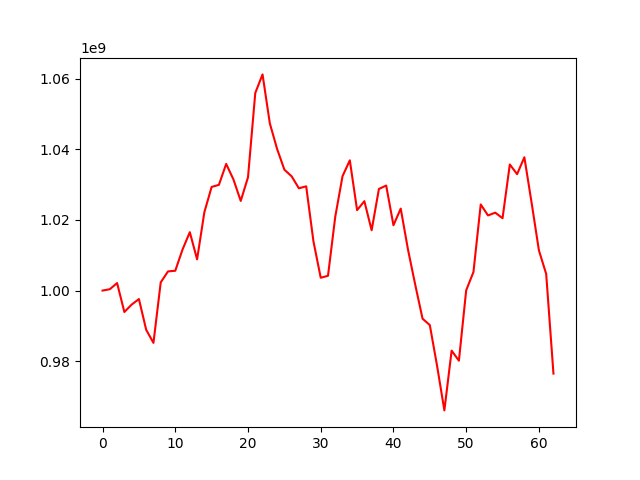

Data behind this chart, as committed beside it:
, 0
0, 1000000000
1, 1000389356
2, 1002130825
3, 993932239
4, 996026554
5, 997597969
6, 988902326
7, 985185820
8, 1002323823
9, 1005431197
10, 1005620527
11, 1011645483
12, 1016544812
13, 1008840941
14, 1022209750
15, 1029363017
16, 1029955049
17, 1035885086
18, 1031474257
19, 1025404897
20, 1032092673
21, 1055981932
22, 1061244521
23, 1047378465
24, 1040127954
25, 1034261751
26, 1032372260
27, 1028976922
28, 1029540040
29, 1013937722
30, 1003637647
31, 1004193248
32, 1020961372
33, 1032420315
34, 1036903941
35, 1022790210
36, 1025328829
37, 1017088806
38, 1028785985
39, 1029761443
40, 1018504542
41, 1023225600
42, 1011602810
43, 1001606495
44, 992039933
45, 990222638
46, 978670549
47, 966057064
48, 982989654
49, 980138176
50, 1000072645
51, 1005263255
52, 1024403880
53, 1021290189
54, 1022072678
55, 1020502813
56, 1035733568
57, 1032978116
58, 1037769662
59, 1024820173
... 3 more rows
